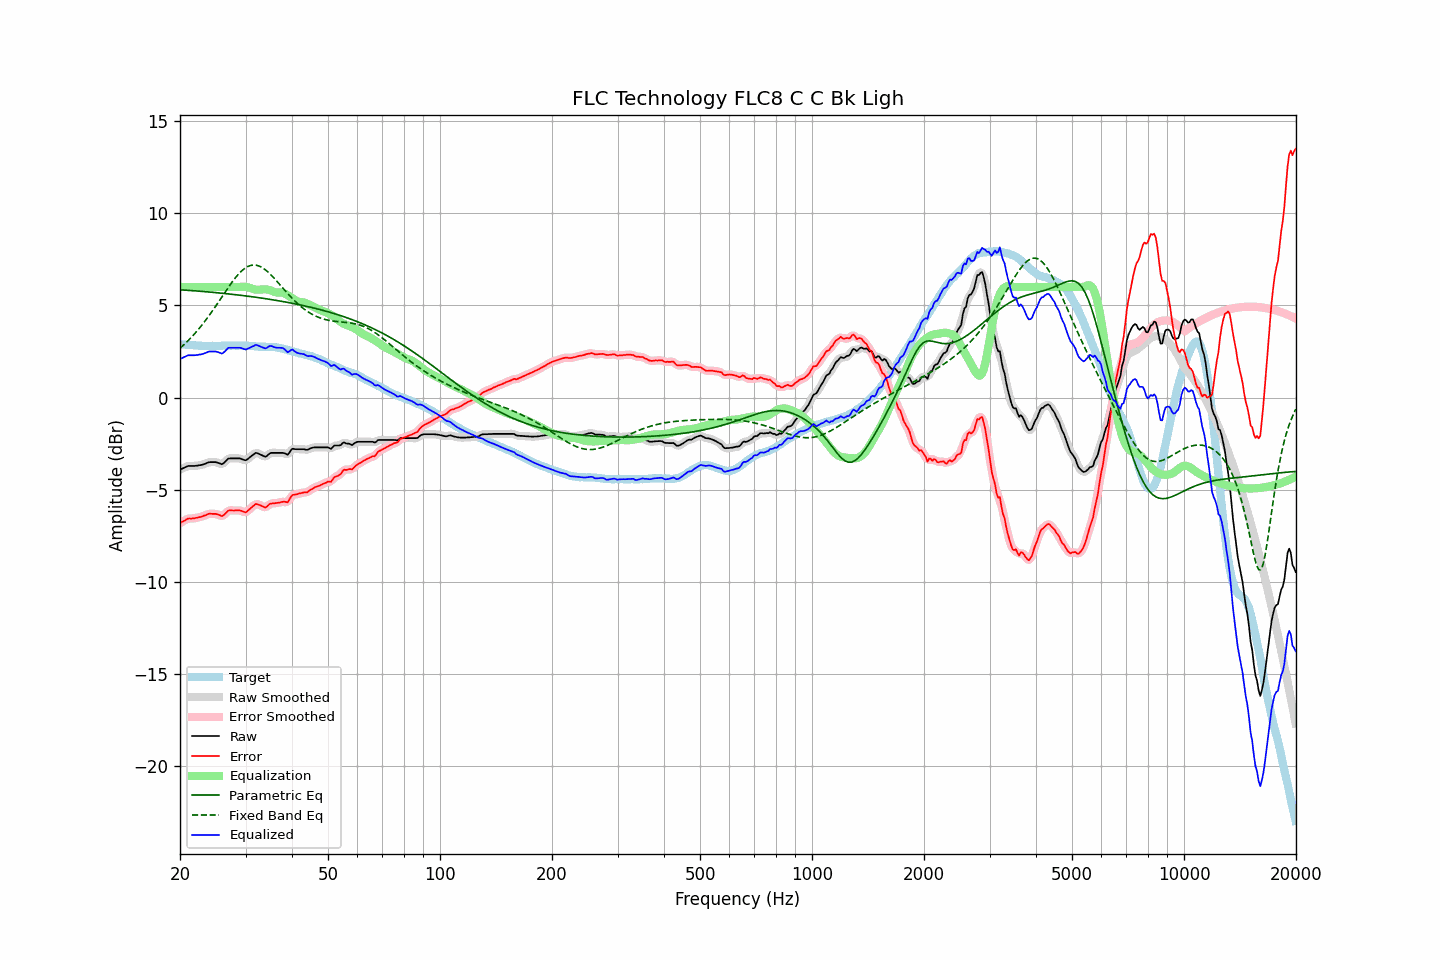

The table this chart was drawn from, first rows:
frequency, raw, error, smoothed, error_smoothed, equalization, parametric_eq, fixed_band_eq, equalized_raw, equalized_smoothed, target
20.00, -3.91, -6.81, -3.91, -6.81, 6.00, 5.84, 2.68, 2.09, 2.09, 2.90
20.20, -3.87, -6.76, -3.87, -6.75, 6.00, 5.84, 2.75, 2.13, 2.13, 2.89
20.40, -3.83, -6.70, -3.82, -6.70, 6.00, 5.83, 2.83, 2.17, 2.18, 2.88
20.61, -3.79, -6.67, -3.78, -6.65, 6.00, 5.83, 2.91, 2.21, 2.22, 2.88
20.81, -3.75, -6.60, -3.75, -6.61, 6.00, 5.82, 2.99, 2.25, 2.25, 2.86
21.02, -3.71, -6.56, -3.72, -6.57, 6.00, 5.81, 3.08, 2.29, 2.28, 2.86
21.23, -3.71, -6.55, -3.71, -6.56, 6.00, 5.81, 3.17, 2.29, 2.29, 2.85
21.44, -3.71, -6.56, -3.71, -6.55, 6.00, 5.80, 3.26, 2.29, 2.29, 2.85
21.66, -3.71, -6.55, -3.71, -6.55, 6.00, 5.80, 3.35, 2.29, 2.29, 2.84
21.87, -3.71, -6.54, -3.71, -6.54, 6.00, 5.79, 3.45, 2.29, 2.29, 2.83
22.09, -3.70, -6.52, -3.70, -6.52, 6.00, 5.78, 3.55, 2.30, 2.30, 2.82
22.31, -3.69, -6.51, -3.69, -6.51, 6.00, 5.78, 3.65, 2.31, 2.31, 2.82
22.54, -3.67, -6.48, -3.67, -6.49, 6.00, 5.77, 3.75, 2.33, 2.33, 2.81
22.76, -3.66, -6.47, -3.66, -6.46, 6.00, 5.76, 3.86, 2.34, 2.34, 2.81
22.99, -3.64, -6.44, -3.64, -6.44, 6.00, 5.75, 3.97, 2.36, 2.36, 2.80
23.22, -3.61, -6.40, -3.61, -6.41, 6.00, 5.75, 4.08, 2.39, 2.39, 2.79
23.45, -3.58, -6.38, -3.57, -6.37, 6.00, 5.74, 4.20, 2.42, 2.43, 2.80
23.69, -3.54, -6.33, -3.54, -6.33, 6.00, 5.73, 4.31, 2.46, 2.46, 2.79
23.92, -3.51, -6.30, -3.51, -6.31, 6.00, 5.72, 4.43, 2.49, 2.49, 2.79
24.16, -3.50, -6.30, -3.50, -6.30, 6.00, 5.72, 4.55, 2.50, 2.50, 2.80
24.40, -3.50, -6.31, -3.49, -6.30, 6.00, 5.71, 4.68, 2.50, 2.51, 2.81
24.65, -3.50, -6.31, -3.50, -6.30, 6.00, 5.70, 4.80, 2.50, 2.50, 2.81
24.89, -3.50, -6.30, -3.50, -6.31, 6.00, 5.69, 4.93, 2.50, 2.50, 2.81
25.14, -3.52, -6.32, -3.52, -6.32, 6.00, 5.68, 5.06, 2.48, 2.48, 2.81
25.39, -3.55, -6.35, -3.55, -6.36, 6.00, 5.68, 5.19, 2.45, 2.45, 2.80
25.65, -3.58, -6.38, -3.59, -6.39, 6.00, 5.67, 5.32, 2.42, 2.41, 2.80
25.91, -3.62, -6.43, -3.59, -6.41, 6.00, 5.66, 5.45, 2.38, 2.41, 2.81
26.16, -3.57, -6.39, -3.56, -6.38, 6.00, 5.65, 5.58, 2.43, 2.44, 2.82
26.43, -3.49, -6.31, -3.49, -6.31, 6.00, 5.64, 5.71, 2.51, 2.51, 2.82
26.69, -3.40, -6.22, -3.40, -6.22, 6.00, 5.63, 5.84, 2.60, 2.60, 2.82
26.96, -3.31, -6.13, -3.33, -6.15, 6.00, 5.62, 5.97, 2.69, 2.67, 2.82
27.23, -3.30, -6.12, -3.30, -6.12, 6.00, 5.61, 6.09, 2.70, 2.70, 2.82
27.50, -3.30, -6.12, -3.29, -6.11, 6.00, 5.60, 6.21, 2.70, 2.71, 2.82
27.77, -3.30, -6.12, -3.30, -6.12, 6.00, 5.59, 6.33, 2.70, 2.70, 2.83
28.05, -3.30, -6.12, -3.30, -6.12, 6.00, 5.58, 6.45, 2.70, 2.70, 2.82
28.33, -3.30, -6.11, -3.30, -6.11, 6.00, 5.57, 6.55, 2.70, 2.70, 2.81
28.62, -3.30, -6.11, -3.30, -6.11, 6.00, 5.56, 6.66, 2.70, 2.70, 2.81
28.90, -3.30, -6.12, -3.30, -6.12, 6.00, 5.55, 6.75, 2.70, 2.70, 2.82
29.19, -3.32, -6.14, -3.33, -6.14, 6.01, 5.54, 6.84, 2.69, 2.68, 2.82
29.48, -3.36, -6.18, -3.36, -6.18, 6.01, 5.53, 6.92, 2.65, 2.65, 2.82
29.78, -3.39, -6.20, -3.39, -6.21, 6.01, 5.52, 6.99, 2.63, 2.63, 2.82
30.08, -3.40, -6.22, -3.38, -6.20, 6.00, 5.51, 7.05, 2.61, 2.62, 2.82
30.38, -3.34, -6.15, -3.34, -6.15, 5.99, 5.50, 7.10, 2.65, 2.65, 2.81
30.68, -3.27, -6.07, -3.27, -6.08, 5.96, 5.49, 7.13, 2.69, 2.69, 2.80
30.99, -3.20, -6.00, -3.20, -6.00, 5.93, 5.48, 7.17, 2.73, 2.73, 2.80
31.30, -3.13, -5.92, -3.12, -5.91, 5.90, 5.47, 7.18, 2.77, 2.77, 2.79
31.61, -3.07, -5.85, -3.06, -5.84, 5.87, 5.45, 7.19, 2.80, 2.81, 2.79
31.93, -3.00, -5.77, -3.02, -5.80, 5.85, 5.44, 7.18, 2.86, 2.84, 2.77
32.24, -3.01, -5.78, -3.01, -5.78, 5.85, 5.43, 7.16, 2.84, 2.83, 2.77
32.57, -3.05, -5.81, -3.04, -5.80, 5.85, 5.42, 7.13, 2.80, 2.81, 2.76
32.89, -3.09, -5.85, -3.09, -5.84, 5.86, 5.40, 7.10, 2.77, 2.77, 2.76
33.22, -3.13, -5.88, -3.14, -5.89, 5.86, 5.39, 7.05, 2.73, 2.73, 2.75
33.55, -3.17, -5.92, -3.18, -5.93, 5.87, 5.38, 7.00, 2.70, 2.69, 2.75
33.89, -3.21, -5.97, -3.19, -5.94, 5.87, 5.37, 6.93, 2.66, 2.69, 2.76
34.23, -3.17, -5.92, -3.16, -5.90, 5.86, 5.35, 6.86, 2.70, 2.71, 2.75
34.57, -3.09, -5.83, -3.10, -5.84, 5.85, 5.34, 6.78, 2.76, 2.75, 2.74
34.92, -3.02, -5.76, -3.03, -5.78, 5.82, 5.33, 6.70, 2.80, 2.79, 2.74
35.27, -3.00, -5.75, -3.00, -5.74, 5.79, 5.31, 6.61, 2.79, 2.79, 2.75
35.62, -3.00, -5.73, -2.99, -5.73, 5.75, 5.30, 6.52, 2.76, 2.76, 2.74
35.97, -3.00, -5.73, -3.00, -5.73, 5.72, 5.28, 6.43, 2.72, 2.73, 2.73
... 635 more rows
